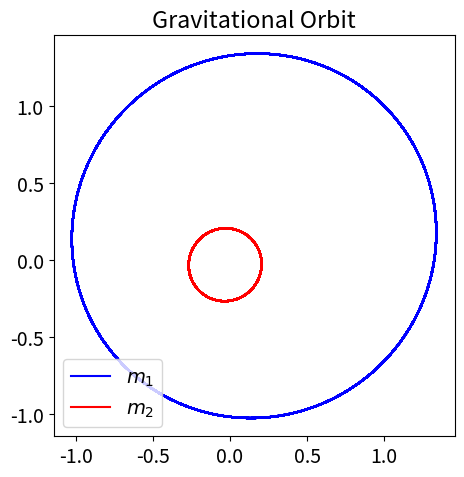
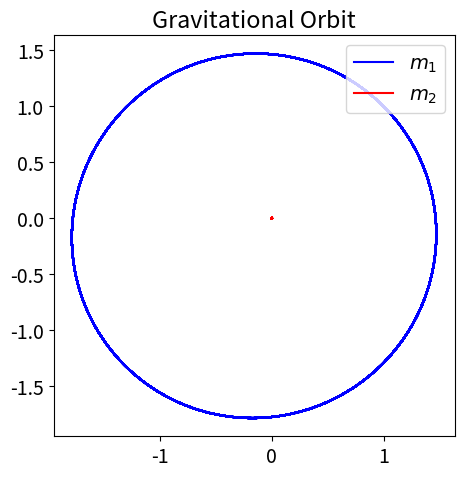
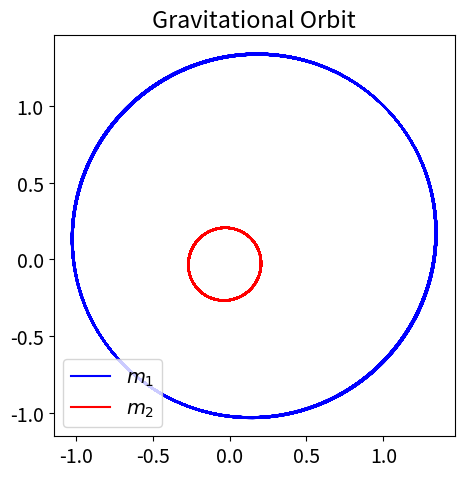
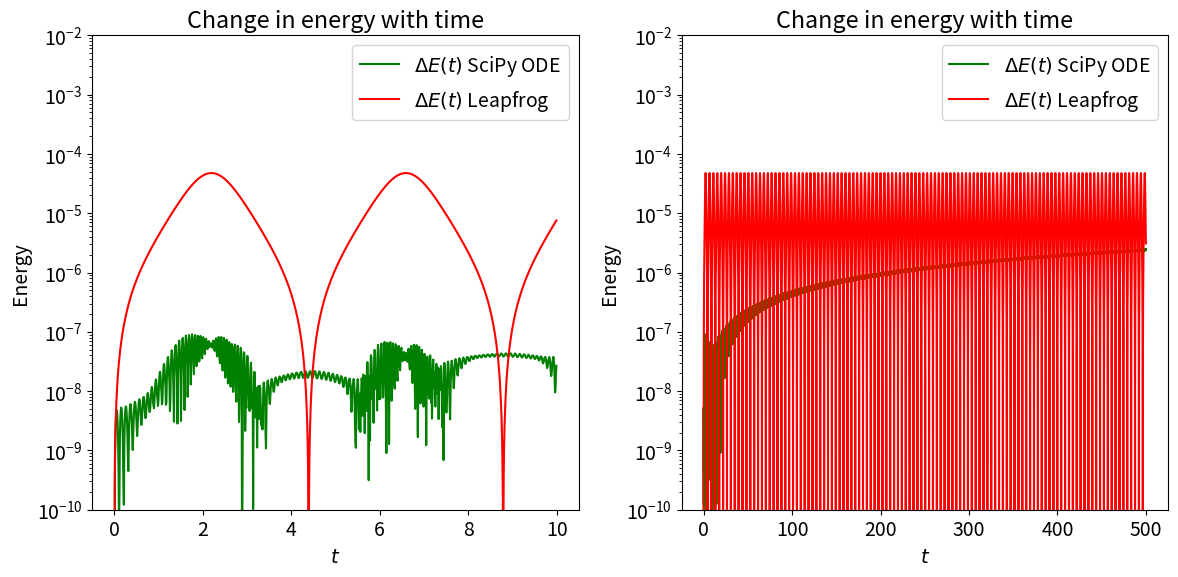

These charts were generated, in order, by the following Python code:
import numpy as np
import matplotlib.pyplot as plt
from scipy.integrate import solve_ivp

# Change the common font size
font_size = 14
plt.rcParams.update({'font.size': font_size})

class GravityOrbit():
    """
    This class implements lagranges equations for two masses orbiting each other 
    with a gravitational interaction.
    
    Parameters
    ----------
    m_1:float
    mass 1
    m_2:float
    mass 2
    G:float
    Gravitational constant
    
    Methods
    -------
    dy_dt(t,y)
        Returns the RHS of differential equation in y for a given time t and value of y.
    """
    
    def __init__(self, m_1=1., m_2=1., G=1.):
        #Initialize members of class
        self.m_1 = m_1
        self.m_2 = m_2
        self.G = G
        
    def dy_dt(self, t, y):
        """
        This function returns the right-hand side of the diffeq: 
        [dy/dt d^2y/dt^2]
        
        Parameters
        ----------
        t : float
            time 
        y : float
            8-component vector with y[0] = x1(t), y[1] = x1_dot,
                                    y[2] = x2(t), y[3] = x2_dot,
                                    y[4] = y1(t), y[5] = y1_dot,
                                    y[6] = y2(t), y[7] = y2_dot,
            
        """
        r=np.sqrt((y[0]-y[2])**2 + (y[4]-y[6])**2)
        return [y[1], -self.G*self.m_2*(y[0]-y[2])/r**3,\
                y[3], self.G*self.m_1*(y[0]-y[2])/r**3,\
                y[5], -self.G*self.m_2*(y[4]-y[6])/r**3,\
                y[7], self.G*self.m_1*(y[4]-y[6])/r**3 ]
    
    
    def solve_ode(self, t_pts, y_0, 
                  abserr=1.0e-8, relerr=1.0e-8):
        """
        Solve the ODE given initial conditions.
        Specify smaller abserr and relerr to get more precision.
        """
        solution = solve_ivp(self.dy_dt, (t_pts[0], t_pts[-1]), 
                             y_0, t_eval=t_pts, 
                             atol=abserr, rtol=relerr)
        x1, x1_dot, x2, x2_dot, y1, y1_dot, y2, y2_dot = solution.y
        return x1, x1_dot, x2, x2_dot, y1, y1_dot, y2, y2_dot
    
    def solve_frog(self, t_pts, y_0):
        """
        Solve the ODE given initial conditions using the leapfrog method, which conserves energy.
        """
        delta_t=t_pts[1]-t_pts[0]
        
        #Load in initial conditions
        x1_0, x1_dot_0, x2_0, x2_dot_0, y1_0, y1_dot_0, y2_0, y2_dot_0 = y_0
        
        #Initialize arrays
        num_t_pts=len(t_pts)
        
        x1=np.zeros(num_t_pts)
        x1_dot=np.zeros(num_t_pts)
        x1_dot_half=np.zeros(num_t_pts)
        
        x2=np.zeros(num_t_pts)
        x2_dot=np.zeros(num_t_pts)
        x2_dot_half=np.zeros(num_t_pts)
        
        y1=np.zeros(num_t_pts)
        y1_dot=np.zeros(num_t_pts)
        y1_dot_half=np.zeros(num_t_pts)
        
        y2=np.zeros(num_t_pts)
        y2_dot=np.zeros(num_t_pts)
        y2_dot_half=np.zeros(num_t_pts)
        
        #Initial conditions
        x1[0] = x1_0
        x1_dot[0] = x1_dot_0  
        x2[0] = x2_0
        x2_dot[0] = x2_dot_0
        y1[0] = y1_0
        y1_dot[0] = y1_dot_0
        y2[0] = y2_0
        y2_dot[0] = y2_dot_0
        
        #Implement leapfrog method
        for i in np.arange(num_t_pts-1):
            t = t_pts[i]
            y = [x1[i], x1_dot[i], x2[i], x2_dot[i], y1[i], y1_dot[i], y2[i], y2_dot[i]]
            derivs = self.dy_dt(t,y)
            
            x1_dot_half[i]=x1_dot[i]+derivs[1]*delta_t/2.
            x1[i+1]=x1[i]+x1_dot_half[i]*delta_t
            
            x2_dot_half[i]=x2_dot[i]+derivs[3]*delta_t/2.
            x2[i+1]=x2[i]+x2_dot_half[i]*delta_t
            
            y1_dot_half[i]=y1_dot[i]+derivs[5]*delta_t/2.
            y1[i+1]=y1[i]+y1_dot_half[i]*delta_t
            
            y2_dot_half[i]=y2_dot[i]+derivs[7]*delta_t/2.
            y2[i+1]=y2[i]+y2_dot_half[i]*delta_t
            
            y=[x1[i+1], x1_dot[i], x2[i+1], x2_dot[i], y1[i+1], y1_dot[i], y2[i+1], y2_dot[i]]
            derivs = self.dy_dt(t,y)
            
            x1_dot[i+1]=x1_dot_half[i]+derivs[1]*delta_t/2.
            x2_dot[i+1]=x2_dot_half[i]+derivs[3]*delta_t/2.
            y1_dot[i+1]=y1_dot_half[i]+derivs[5]*delta_t/2.
            y2_dot[i+1]=y2_dot_half[i]+derivs[7]*delta_t/2.
        
        return x1, x1_dot, x2, x2_dot, y1, y1_dot, y2, y2_dot
    
    def energy(self,t_pts,x1, x1_dot, x2, x2_dot, y1, y1_dot, y2, y2_dot):
        """
        Returns the energy of the two-body system at a given time.
        """
        return 0.5*self.m_1*(x1_dot**2 + y1_dot**2)+0.5*self.m_2*(x2_dot**2 + y2_dot**2)\
                -self.G*self.m_1*self.m_2/(np.sqrt((x1-x2)**2 + (y1-y2)**2))

def plot_y_vs_x(x, y, axis_labels=None, label=None, title=None, 
                color=None, linestyle=None, semilogy=False, loglog=False,
                ax=None):
    """
    Generic plotting function: return a figure axis with a plot of y vs. x,
    with line color and style, title, axis labels, and line label
    """
    if ax is None:        # if the axis object doesn't exist, make one
        ax = plt.gca()

    if (semilogy):
        line, = ax.semilogy(x, y, label=label, 
                            color=color, linestyle=linestyle)
    elif (loglog):
        line, = ax.loglog(x, y, label=label, 
                          color=color, linestyle=linestyle)
    else:
        line, = ax.plot(x, y, label=label, 
                    color=color, linestyle=linestyle)

    if label is not None:    # if a label if passed, show the legend
        ax.legend()
    if title is not None:    # set a title if one if passed
        ax.set_title(title)
    if axis_labels is not None:  # set x-axis and y-axis labels if passed  
        ax.set_xlabel(axis_labels[0])
        ax.set_ylabel(axis_labels[1])

    return ax, line


def start_stop_indices(t_pts, plot_start, plot_stop):
    start_index = (np.fabs(t_pts-plot_start)).argmin()  # index in t_pts array 
    stop_index = (np.fabs(t_pts-plot_stop)).argmin()  # index in t_pts array 
    return start_index, stop_index

#Labels for cartesian coordinates
cartesian_label=(r'$x$',r'$y$')

#Common plotting time (generate the full time then use slices)
t_start=0.
t_end=500.
delta_t=0.01
t_pts=np.arange(t_start,t_end+delta_t,delta_t)

#Parameter Values:
G=1.0
m_1=1.
m_2=5.

#Create instance of our orbit
orbit0=GravityOrbit(m_1, m_2, G)

#Initial Conditions such that Center of Mass is at origin and does not move
x1_0, x1_dot_0, y1_0, y1_dot_0 = 1., -1., 1., 1.
x2_0, x2_dot_0, y2_0, y2_dot_0 = -(m_1/m_2)*x1_0, -(m_1/m_2)*x1_dot_0, -(m_1/m_2)*y1_0, -(m_1/m_2)*y1_dot_0

y_0=[x1_0, x1_dot_0, x2_0, x2_dot_0, y1_0, y1_dot_0, y2_0, y2_dot_0]

#Solve system
x1s, x1_dots, x2s, x2_dots, y1s, y1_dots, y2s, y2_dots = orbit0.solve_ode(t_pts,y_0)

#Plot Results
fig1 = plt.figure(figsize=(5,5))
ax1 = fig1.add_subplot(1,1,1)
ax1.plot(x1s, y1s, color='blue', label=r'$m_1$')
ax1.plot(x2s, y2s, color='red', label=r'$m_2$')
ax1.set_title('Gravitational Orbit')
fig1.tight_layout()
ax1.legend()
ax1.set_aspect(1)

fig1.savefig('Gravitation_orbit_0.png')

#Labels for cartesian coordinates
cartesian_label=(r'$x$',r'$y$')

#Common plotting time (generate the full time then use slices)
t_start=0.
t_end=500.
delta_t=0.01
t_pts=np.arange(t_start,t_end+delta_t,delta_t)

#Parameter Values: Make one mass significantly heavier than the other
G=0.005
m_1=1.
m_2=500.

#Create instance of our orbit
orbit1=GravityOrbit(m_1, m_2, G)

#Initial Conditions such that Center of Mass is at origin and does not move
x1_0, x1_dot_0, y1_0, y1_dot_0 = 1., -1., 1., 1.
x2_0, x2_dot_0, y2_0, y2_dot_0 = -(m_1/m_2)*x1_0, -(m_1/m_2)*x1_dot_0, -(m_1/m_2)*y1_0, -(m_1/m_2)*y1_dot_0

y_0=[x1_0, x1_dot_0, x2_0, x2_dot_0, y1_0, y1_dot_0, y2_0, y2_dot_0]

#Solve system
x1p, x1_dotp, x2p, x2_dotp, y1p, y1_dotp, y2p, y2_dotp = orbit1.solve_ode(t_pts,y_0)

#Plot Results
fig = plt.figure(figsize=(5,5))
ax = fig.add_subplot(1,1,1)
ax.plot(x1p, y1p, color='blue', label=r'$m_1$')
ax.plot(x2p, y2p, color='red', label=r'$m_2$')
ax.set_title('Gravitational Orbit')
fig.tight_layout()
ax.legend()
ax.set_aspect(1)

fig.savefig('Gravitation_orbit_1.png')


#Labels for cartesian coordinates
cartesian_label=(r'$x$',r'$y$')

#Common plotting time (generate the full time then use slices)
t_start=0.
t_end=500.
delta_t=0.01
t_pts=np.arange(t_start,t_end+delta_t,delta_t)

#Parameter Values: 
G=1.0
m_1=1.
m_2=5.

#Create instance of our orbit
orbit2=GravityOrbit(m_1, m_2, G)

#Initial Conditions such that Center of Mass is at origin and does not move
x1_0, x1_dot_0, y1_0, y1_dot_0 = 1., -1., 1., 1.
x2_0, x2_dot_0, y2_0, y2_dot_0 = -(m_1/m_2)*x1_0, -(m_1/m_2)*x1_dot_0, -(m_1/m_2)*y1_0, -(m_1/m_2)*y1_dot_0

y_0=[x1_0, x1_dot_0, x2_0, x2_dot_0, y1_0, y1_dot_0, y2_0, y2_dot_0]

#Solve system using Leapfrog method
x1l, x1_dotl, x2l, x2_dotl, y1l, y1_dotl, y2l, y2_dotl = orbit2.solve_frog(t_pts,y_0)

#Plot Results
fig2 = plt.figure(figsize=(5,5))
ax2 = fig2.add_subplot(1,1,1)
ax2.plot(x1l, y1l, color='blue', label=r'$m_1$')
ax2.plot(x2l, y2l, color='red', label=r'$m_2$')
ax2.set_title('Gravitational Orbit')
fig2.tight_layout()
ax2.legend()
ax2.set_aspect(1)

fig2.savefig('Gravitation_orbit_leapfrog.png')

#Energy calculations for SciPy ODE Solver
E_tot_pts = orbit0.energy(t_pts, x1s, x1_dots, x2s, x2_dots, y1s, y1_dots, y2s, y2_dots)
E_tot_0 = E_tot_pts[0]
E_tot_rel_pts = np.abs((E_tot_pts - E_tot_0)/E_tot_0)

#Energy calculations for Leapfrog Solution
E_tot_pts_LF = orbit2.energy(t_pts, x1l, x1_dotl, x2l, x2_dotl, y1l, y1_dotl, y2l, y2_dotl)
E_tot_0_LF = E_tot_pts_LF[0]
E_tot_rel_pts_LF = np.abs((E_tot_pts_LF - E_tot_0_LF)/E_tot_0_LF)

start, stop = start_stop_indices(t_pts, t_start, 10.)

#Plot energy over time
fig_5 = plt.figure(figsize=(12,6))
ax_5a = fig_5.add_subplot(1,2,1)
ax_5a.semilogy(t_pts[start:stop], E_tot_rel_pts[start:stop], 
               color='green', label=r'$\Delta E(t)$ SciPy ODE')
ax_5a.semilogy(t_pts[start:stop], E_tot_rel_pts_LF[start:stop], 
               color='red', label=r'$\Delta E(t)$ Leapfrog')
ax_5a.set_ylim(1.e-10, 1.e-2)    # (1.e-12, 5)
ax_5a.set_xlabel(r'$t$')
ax_5a.set_ylabel(r'Energy')
ax_5a.set_title('Change in energy with time')
ax_5a.legend()
ax_5b = fig_5.add_subplot(1,2,2)
ax_5b.semilogy(t_pts, E_tot_rel_pts, 
               color='green', label=r'$\Delta E(t)$ SciPy ODE')
ax_5b.semilogy(t_pts, E_tot_rel_pts_LF, 
               color='red', label=r'$\Delta E(t)$ Leapfrog')
ax_5b.set_ylim(1.e-10, 1.e-2)    # (1.e-12, 5)
ax_5b.set_xlabel(r'$t$')
ax_5b.set_ylabel(r'Energy')
ax_5b.set_title('Change in energy with time')
ax_5b.legend()

fig_5.tight_layout()
fig_5.savefig('Leapfrog_energy_test_1.png', dpi=200, bbox_inches='tight')


